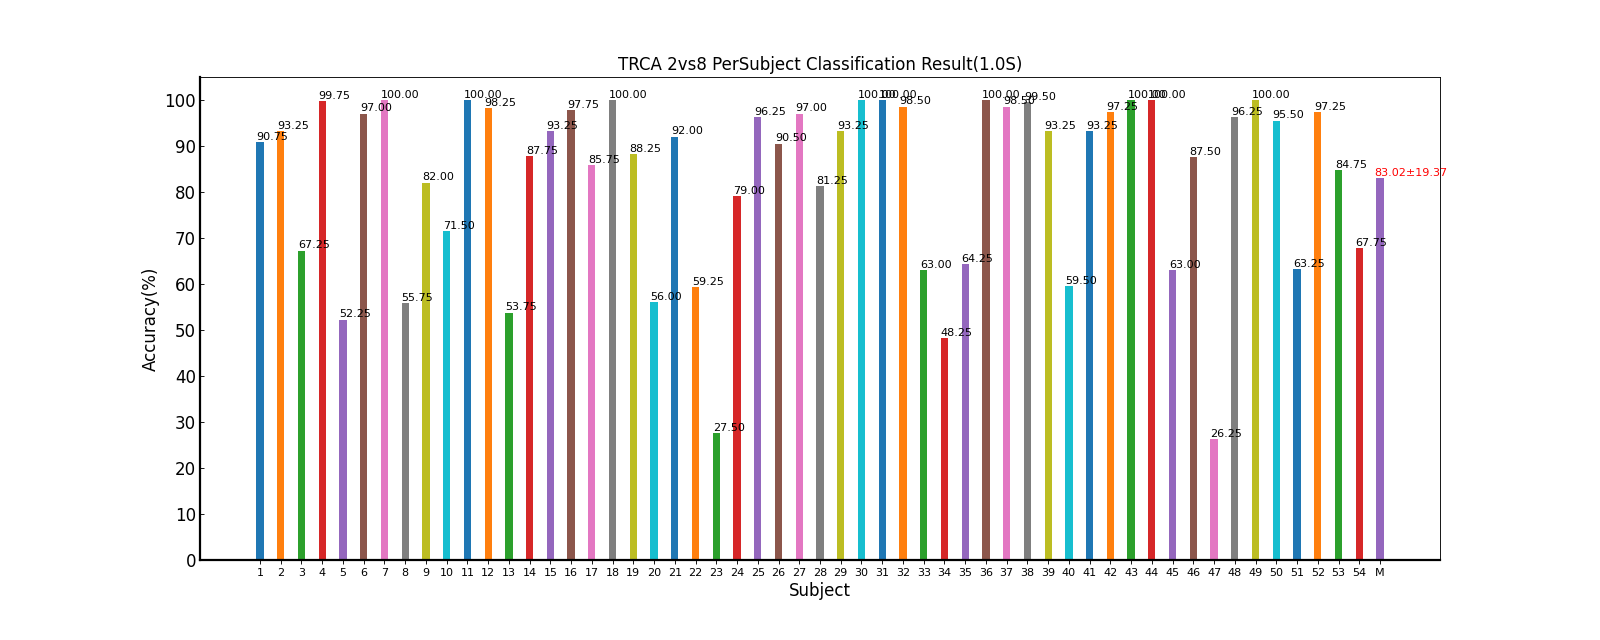

The file beside this chart, header and first rows:
Fold1, Fold2, Fold3, Fold4, Fold5, Mean±Std, ITR(bits/min)
86.25, 90.0, 86.25, 93.75, 97.5, 90.75±4.89, 57.09±10.07
92.5, 90.0, 93.75, 95.0, 95.0, 93.25±2.09, 61.61±4.39
66.25, 67.5, 61.25, 71.25, 70.0, 67.25±3.89, 22.90±3.98
98.75, 100.0, 100.0, 100.0, 100.0, 99.75±0.56, 79.07±2.09
66.25, 56.25, 57.5, 51.25, 30.0, 52.25±13.56, 11.52±7.75
98.75, 98.75, 95.0, 96.25, 96.25, 97.00±1.68, 70.56±4.52
100.0, 100.0, 100.0, 100.0, 100.0, 100.00±0.00, 80.00±0.00
43.75, 72.5, 51.25, 47.5, 63.75, 55.75±12.01, 13.71±10.02
65.0, 92.5, 82.5, 85.0, 85.0, 82.00±10.22, 42.93±14.26
80.0, 66.25, 68.75, 76.25, 66.25, 71.50±6.27, 27.90±7.58
100.0, 100.0, 100.0, 100.0, 100.0, 100.00±0.00, 80.00±0.00
100.0, 97.5, 98.75, 97.5, 97.5, 98.25±1.12, 74.07±3.68
41.25, 83.75, 65.0, 42.5, 36.25, 53.75±20.10, 14.83±18.00
90.0, 87.5, 80.0, 93.75, 87.5, 87.75±5.03, 51.31±8.76
96.25, 98.75, 87.5, 88.75, 95.0, 93.25±4.89, 62.40±10.66
98.75, 96.25, 97.5, 97.5, 98.75, 97.75±1.05, 72.48±2.93
87.5, 80.0, 83.75, 90.0, 87.5, 85.75±3.91, 47.62±6.41
100.0, 100.0, 100.0, 100.0, 100.0, 100.00±0.00, 80.00±0.00
93.75, 81.25, 95.0, 90.0, 81.25, 88.25±6.65, 52.67±11.96
57.5, 66.25, 53.75, 50.0, 52.5, 56.00±6.34, 12.90±5.30
90.0, 93.75, 92.5, 91.25, 92.5, 92.00±1.43, 58.90±2.90
55.0, 70.0, 57.5, 56.25, 57.5, 59.25±6.10, 15.52±5.76
28.75, 27.5, 28.75, 20.0, 32.5, 27.50±4.59, 0.27±0.32
90.0, 80.0, 81.25, 75.0, 68.75, 79.00±7.88, 37.93±11.37
91.25, 96.25, 100.0, 97.5, 96.25, 96.25±3.19, 69.16±8.14
91.25, 86.25, 90.0, 96.25, 88.75, 90.50±3.71, 56.27±7.57
95.0, 97.5, 97.5, 96.25, 98.75, 97.00±1.43, 70.49±3.77
88.75, 85.0, 88.75, 77.5, 66.25, 81.25±9.56, 41.58±13.24
91.25, 95.0, 97.5, 90.0, 92.5, 93.25±3.01, 61.83±6.74
100.0, 100.0, 100.0, 100.0, 100.0, 100.00±0.00, 80.00±0.00
100.0, 100.0, 100.0, 100.0, 100.0, 100.00±0.00, 80.00±0.00
98.75, 100.0, 96.25, 100.0, 97.5, 98.50±1.63, 75.08±5.12
61.25, 68.75, 42.5, 73.75, 68.75, 63.00±12.30, 19.99±10.00
41.25, 51.25, 45.0, 48.75, 55.0, 48.25±5.35, 7.49±3.16
55.0, 58.75, 75.0, 60.0, 72.5, 64.25±8.91, 20.52±8.99
100.0, 100.0, 100.0, 100.0, 100.0, 100.00±0.00, 80.00±0.00
97.5, 98.75, 97.5, 98.75, 100.0, 98.50±1.05, 74.80±3.44
97.5, 100.0, 100.0, 100.0, 100.0, 99.50±1.12, 78.33±3.73
97.5, 90.0, 93.75, 95.0, 90.0, 93.25±3.26, 61.88±7.17
81.25, 55.0, 55.0, 68.75, 37.5, 59.50±16.46, 18.07±14.69
92.5, 92.5, 91.25, 93.75, 96.25, 93.25±1.90, 61.60±4.22
95.0, 98.75, 97.5, 98.75, 96.25, 97.25±1.63, 71.22±4.36
100.0, 100.0, 100.0, 100.0, 100.0, 100.00±0.00, 80.00±0.00
100.0, 100.0, 100.0, 100.0, 100.0, 100.00±0.00, 80.00±0.00
53.75, 67.5, 67.5, 70.0, 56.25, 63.00±7.43, 19.06±6.77
86.25, 97.5, 86.25, 73.75, 93.75, 87.50±9.10, 52.14±15.85
22.5, 26.25, 30.0, 27.5, 25.0, 26.25±2.80, 0.10±0.16
98.75, 97.5, 91.25, 96.25, 97.5, 96.25±2.93, 68.88±6.91
100.0, 100.0, 100.0, 100.0, 100.0, 100.00±0.00, 80.00±0.00
88.75, 97.5, 98.75, 96.25, 96.25, 95.50±3.91, 67.27±8.70
68.75, 65.0, 65.0, 61.25, 56.25, 63.25±4.73, 18.97±4.38
100.0, 95.0, 97.5, 93.75, 100.0, 97.25±2.85, 71.92±8.08
71.25, 76.25, 97.5, 95.0, 83.75, 84.75±11.44, 48.32±19.54
75.0, 68.75, 53.75, 70.0, 71.25, 67.75±8.17, 23.95±7.83
82.71, 84.47, 82.82, 83.1, 81.99, 83.02±19.37, 51.24±25.79
